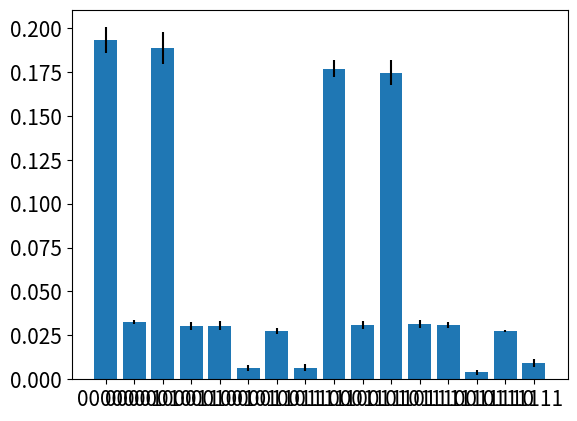

Generate this figure with matplotlib:
import math
import cmath
import numpy as np
from numpy import pi
import matplotlib.pyplot as plt
import matplotlib
import random
from copy import deepcopy
from collections import Counter


#Classes
class Matrix:
    mat : list
    def __init__(self, N = 1,m = 1):
        self.mat = np.zeros((N,m))
        self.mat = self.mat.tolist()

    def append_col(self, addcol):
        for k in range(len(self.mat)):
            self.mat[k].append(addcol[k])
    
    def is_zero(self, idx = -1):
        if idx == -1: #check all matrix
            for k in range(len(self.mat)):
                for l in range(len(self.mat[k])):
                    if self.mat[k][l] != 0:
                        return False
        elif idx > -1: #check only column with index = idx
            for k in range(len(self.mat)):
                if self.mat[k][idx] != 0:
                    return False
        return True

    def del_col(self, idx):
        for k in range(len(self.mat)):
            del self.mat[k][idx]
    
    def get_col(self, idx):
        col = []
        for k in range(len(self.mat)):
            col.append(self.mat[k][idx])
        return col

    def set_col(self, col, idx):
        for k in range(len(self.mat)):
            self.mat[k][idx] = col[k]
    
    def to_id(self):
        if len(self.mat) == len(self.mat[0]):
            for k in range(len(self.mat)): #Purging the matrix
                for l in range(len(self.mat[k])):
                    self.mat[k][l]  = 0
                self.mat[k][k] = 1 #Replacing the main diagonal with 1
        else: 
            print('Warning: Cannot transform non square matrix to identity')

class bin_arr:
    #Binary array
    arr : list
    def __init__(self, new_arr):
        # self.arr = np.zeros(len(new_arr)).tolist()
        # for k in range(len(new_arr)):
        #     self.arr[k] = new_arr[k]
        self.arr = []
        for k in new_arr:
            self.arr.append(k)
    
    @classmethod
    def init_zero_arr(self, N):
        return bin_arr(np.zeros(N).tolist())

    def bin_add(self, add_arr):
        for k in range(len(self.arr)):
            self.arr[k] = (self.arr[k] + add_arr[k])%2

#Utilities
def mult_arr(arr1, arr2):
    #Scalar product of two arrays (lists)
    rslt = 0
    lgth = min(len(arr1), len(arr2))
    for k in range(lgth):
        rslt += arr1[k]*arr2[k]
    return rslt

def normalize(dico):
    #Normalize and sort a dictionary
    total = 0
    #Find the total of the elements in the dictionary
    for k in dico.keys():
        total += dico[k]
    #Now divide each element in the dictionary by the total
    for k in dico.keys():
        dico[k] /= total
    sorteddico = dict(sorted(dico.items(), key=lambda item: item[0]))
    return sorteddico
    
def add_vec(arr1, arr2, mod = 0):
    #simple addition of 2 arrays (lists)
    arr_f = []
    for k in range(len(arr1)):
        arr_f.append(arr1[k] + arr2[k])
        if mod != 0:
            arr_f[k] = arr_f[k] % mod

    return arr_f

def add_dict(dlist, coeffs = 0, modulus = False):
    #Adds the values of 2 dictionaries according to their keys
    n = len(dlist)
    if coeffs == 0:
        coeffs = np.ones(n).tolist()
    key = []
    for k in dlist: #get the keys of all the dictionaries
        tmp = k.keys()
        for m in tmp:
            if not m in key:
                key.append(m)
    sumd = {} #sum of the dictionnaries
    for k in key:
        sumd.update({k : 0})
        for l in range(len(coeffs)):
            if k in dlist[l]:
                sumd[k] += coeffs[l]*dlist[l][k]
    if modulus:
        for k in key:
            sumd[k] = pow(abs(sumd[k]),2)
    return sumd

def entangled_idx(col, q):
    #Finds the indices of qubits entangled with qubit q and return them. If there are none returns empty string
    idx = []
    for k in range(len(col)):
        if col[k] == 1 and (k < q) and not (k in idx): #Last condition: skip duplicates
            idx.append(k)
    outstr = ''
    for k in idx:
        outstr += str(k)
    return outstr

def entangled_qb(circ, Nq):
    #finds entangled qubits in the initial circuit
    entqub = []
    for k in range(len(circ[0])):
        if circ[0][k] == 'CX':
            entqub.append(circ[1][k])
    out = entqub
    # out = []
    # #group all entangled qubits together
    # for i in range(Nq):
    #     for k in entqub:
    #         if str(i) in k:

    return out

def to_bin(n, bits = 0):
    b = []
    while n>0:
        d = n%2
        b.append(d)
        n=n//2
    if len(b) < bits:
        for a in range(bits-len(b)):
            b.append(0)
    b.reverse()
    return b

def str2list(in_str):
    out = []
    for k in in_str:
        out.append(int(k))
    return out

def arr_is_zero(arr):
    for k in range(len(arr)):
        if arr[k] != 0:
            return False
    return True

def count_occurrences(arr, cmat, bvec, dvec):
    #count the occurences of elements in arr with phase according to c,b,d (functions q and l)
    dico = {}
    for k in arr:
        if k != '':
            if k in dico.keys():
                dico[k] += pow(-1,fct_q(cmat, bvec, str2list(k)))*pow(1j, fct_l(dvec, str2list(k)))
            else: 
                dico.update({k: pow(-1,fct_q(cmat, bvec, str2list(k)))*pow(1j, fct_l(dvec, str2list(k)))})
    return dico

def clear_duplicates(arr):
    #removes all duplicate elements in string arr
    clr = []
    for k in arr:
        if not k in clr:
            clr.append(k)
    #transforms clr into a string
    out = ''
    for k in clr:
        out += k
    return out

def to_str(lst):
    #converts a list to a string without blanks in between elements
    out = ''
    for k in lst:
        out += str(k)
    return out

def estim_error(dicolist):
    #Averages the values in dicolist and gives the standard error (of the mean)
    key = []
    for k in dicolist: #get the keys of all the dictionaries
        tmp = k.keys()
        for m in tmp:
            if not m in key:
                key.append(m)
    out = {} #averaged results
    err = {} #standard error
    for k in key:
        val = []
        for l in dicolist:
            val.append(l[k])
        #averaging: 
        out.update({k: np.mean(val)})
        #Computing the standard error
        err.update({k: np.std(val)/np.sqrt(len(dicolist))})
    return out, err


#Core computations
def gagdetize(circuit, Nq):
    #gadgetizes the circuit 
    t = 0 #T count
    g_list = [] #list of qubits added by gadgetization
    ctrl_list = [] #list of entangled qubits with the new ancilla qubits
    #Changing the T gates to the T Gadget
    for k in range(len(circuit[0])):
        if circuit[0][k] == 'T':
            ctrl_list.append(int(circuit[1][k]))
            t += 1 
            Nq += 1 #adding a qubit for every T gate
            g_list.append(Nq-1) #adding the newly added qubit to the list

            circuit[0][k] = 'CX' #Replacing the gate 
            control = int(circuit[1][k]) #the control qubit is where the T gate was
            circuit[1][k] = str(control) + str(Nq-1) #changing the qubits where the gate is applied
    return circuit, Nq, t, g_list, ctrl_list

def upd_A(R, T, c, b, d, gate, qb, xstab = False):
    #Updates the triplet (A,q,l) according to the gate "gate" applied on qubit qb
    #Recall that A is determined by R and T, q by c and b and l by d
    if gate =='H':
        #evolving A
        new_col = True 
        q = int(qb)
        #Verifying that R must have a supplementary column  and verifying if the qubit is entangled with another
        addcol = bin_arr.init_zero_arr(len(R.mat)) #column to be added to R
        addcol.arr[q] = 1
        for l in range(len(R.mat[q])):
            if R.is_zero(l): #Checking that column l contains only zeros (if it does => no supplementary column needed)
                new_col = False
                no_col = l
            if R.mat[q][l] == 1: #Checking if qubit q is entangled with any other
                addcol.bin_add(deepcopy(R.get_col(l))) #adding the columns corresponding to the entanglement
        if new_col:
            R.append_col(deepcopy(addcol.arr))
        else:
            R.mat[q][no_col] = 1        
        #evolving c
        #Constructing the vector v to add to row q of c
        v = np.zeros(len(R.mat)).tolist() #v is a vector containing 1 at every index corresponding to qubits entangled to q
        for k in range(len(R.mat[q])):
            if R.mat[q][k] == 1:
                tmp_col = R.get_col(k)
                for l in range(len(tmp_col)):
                    if tmp_col[l] == 1:
                        v[l] = 1
        #adding it to row q of c
        c.set_col(add_vec(deepcopy(c.mat[q]), v, 2), q)
        #evolving b
        b[q] = (b[q] + T[q])%2
        
    elif gate == 'CX':
        ctrl = int(qb[0])
        trgt = int(qb[1])
        for k in range(len(R.mat[ctrl])):
            R.mat[trgt][k] = (R.mat[trgt][k] +  R.mat[ctrl][k])%2
        T[trgt] = (T[trgt] + T[ctrl])%2

    elif gate == 'X':
        q = int(qb)
        T[q] = (T[q]+1)%2
        # print('b', b,' || c', c.mat)
        # c.mat[q] = add_vec(deepcopy(c.mat[q]), deepcopy(b), 2)
        # d[q] = (d[q]+b[q])%2 #Including this changes nothing on the results, but it might for circuits including S and Z
        b[q] = (b[q]+1)%2
    
    #TODO: Implement these gates someday
    # elif gate == 'S':
    # elif gate == 'Z':
    # elif gate == 'Y':
    return R, T, c, b, d

def evol(circ, R, T, c, b, d):
    for g in range(len(circ[0])):
        R, T, c, b, d = upd_A(R, T, c, b, d, circ[0][g], circ[1][g])
    return R, T, c, b, d

def project(R,T,c,b,d, stb_st, qb, ctrl):
    #Updates the subspace A according to the projectors in the decomposition of <T|
    #index of the ancilla qubit which will be projected
    qb = int(qb) 
    #check if the projection gives zero probability
    p_zero = False
    if R.is_zero() and not ('H' in stb_st): #both R and R_stab are zero
        for k in stb_st:
            if k == 'X' and T[qb] == 0: #if k=X then T_stab=1 , and if T_stab != T[qb] then the projection gives amplitude 0
                p_zero = True
            elif not (k=='X') and T[qb] == 1: #this is the case where T_stab = 0 and and T[qb] = 1
                p_zero = True
    if p_zero: 
        R = Matrix()
        R.mat[0][0] = math.nan 
        T = np.zeros(1).tolist()
        T[0] = math.nan
        # R.mat.append(math.nan)
        # T.append(math.nan)
    else: 
        for k in stb_st: #updating the state with the Clifford circuit of the stabilizer state before projection
            R, T, c, b, d = upd_A(R, T, c, b, d, k, qb, True)
        idx = [l for l in range(len(R.mat[qb])) if R.mat[qb][l] == 1] #finding the index l of the 1 in R[qb]
        # print('idx =',idx, '|| qb =', qb)
        entqub = ''
        for k in idx:
            # print('T: ', T)
            #finding the entangled qubits
            tmp = entangled_idx(R.get_col(k), qb)
            entqub += tmp
        # print('entqub before ', entqub)
        entqub = clear_duplicates(entqub)
        # print('entqub after ', entqub)
        for l in range(len(entqub)):
            qrtl = int(entqub[l]) #control qubit of the CNOT linking the ancilla and the original qubit with T
            #updating A
            R.mat[qrtl] = add_vec(R.mat[qrtl], R.mat[qb], 2)
            T[qrtl] = (T[qrtl] + T[qb])%2
            # print( 'l: ',l,'|| qrtl = ', qrtl, '|| ctrl = ', ctrl)
            #updating q, l
            c.mat[qrtl] = add_vec(c.mat[qrtl], c.mat[qb], 2)
            b[qrtl] = (b[qrtl] + b[qb])%2
            d[qrtl] = (d[qrtl] + d[qb])%2

        #deleting the first column l where R[qb][l] = 1 
        if len(R.mat[0]) > 1 and len(idx) >0:
            R.del_col(idx[0])
        del R.mat[qb]
        del T[qb]
        c.del_col(qb)
        del c.mat[qb]
        del b[qb]
        del d[qb]

    return R, T, c, b, d

def evol_proj(R, T, c, b, d, stb_states, qblist, ctrllist, t, coefflist):
    chi = len(stb_states) #tensor rank
    nbr_of_list = pow(chi,t) #number of lists

    #creating the lists of R and T for each element of the stabilizer approximation of |A>
    Rlist = [deepcopy(R) for l in range(nbr_of_list)]
    Tlist = [deepcopy(T) for l in range(nbr_of_list)]
    clist = [deepcopy(c) for l in range(nbr_of_list)]
    blist = [deepcopy(b) for l in range(nbr_of_list)]
    dlist = [deepcopy(d) for l in range(nbr_of_list)]

    #creating the list of which stabilizer projectors are applied to which elements of the lists above #TODO: generalize it for any tensor rank, not just 2
    choice_list = [to_str(to_bin(l, t)) for l in range(nbr_of_list)]
    #computing the coefficient associated with the 
    newcoefflist = []
    for k in choice_list:
        newcoeff = 1
        for l in k:
            newcoeff *= coefflist[int(l)]
        newcoefflist.append(newcoeff)

    #evolving the elements of R and T for each superposition 
    for l in range(len(qblist)):
        # print('l =', l)
        for m in range(nbr_of_list): 
            k = int(choice_list[m][l])
            # print('m = ', m,'k = ', k)
            Rlist[m], Tlist[m], clist[m], blist[m], dlist[m] = project(Rlist[m], Tlist[m], clist[m], blist[m], dlist[m], stb_states[k], qblist[l], ctrllist[l])
        for i in range(len(qblist)):
            qblist[i] = qblist[i]-1
    return Rlist, Tlist, clist, blist, dlist, newcoefflist

def sample_shot(Rlist, Tlist, ulist): 
    N = len(Rlist[0].mat) #nbr of qubits in the final state
    chi = len(Rlist) #nbr of elements in the stabilizer decomposition of the magic state

    p = np.zeros(chi).tolist()
    for k in range(chi): #loop over stabilizer states in decomposition
        val = ''
        # print('pouet', Tlist[k][0],math.isnan(Tlist[k][0]))
        for l in range(N): #loop over each vector in the solution
            if not math.isnan(Tlist[k][0]):
                val += str(int(((mult_arr(Rlist[k].mat[l], ulist[k])) + Tlist[k][l])%2))
        p[k] = val
    return p

def sample_all(shots, Rlist, Tlist, clist, blist, dlist, coefflist):
    chi = len(Rlist)

    nlist = [] #number of columns of each matrix in Rlist (it may not always be the same value for all matrices)
    for k in Rlist:
        nlist.append(len(k.mat[0]))
    
    # plist = np.zeros(shots).tolist() #list of bitstrings obtained by the circuit
    plist = Matrix(shots) #list of bitstrings obtained by the circuit
    for k in range(shots):
        # generate uniformly random bitstrings u
        ulist = []
        for l in range(len(Rlist)):
            tmp = np.random.choice([0,1],nlist[l])
            ulist.append(tmp.tolist())
        #sample the probability distribution with the generated bitstrings
        plist.mat[k] = sample_shot(Rlist, Tlist, ulist)
    #reshape the bitstrings for each element in stabilizer decomp
    nplist = [] #reshaped list of bitstrings
    drac = [] #Count of the occurences of each bitstrings
    for k in range(chi):
        tmp = plist.get_col(k)
        nplist.append(tmp) 
        #count the occurrences of each bitstring 
        addval = count_occurrences(nplist[k], clist[k], blist[k], dlist[k])
        drac.append(addval)
    #add dictionnaries together 
    pfin = add_dict(drac, coefflist,True)
    return pfin

def fct_q(c_mat, b_vec, bits):
    #quadratic function q used to determine the phase
    #multiplication x^t*C*x 
    tmp = []
    # print('bits;', len(bits), ' cmat:', len(c_mat.mat[0]))
    for i in range(len(c_mat.mat)): 
        tmp.append(mult_arr(c_mat.mat[i], bits))
    xcx = (mult_arr(tmp, bits))%2
    #multiplication b^t*x
    bx = (mult_arr(b_vec, bits))%2
    return (xcx+bx)%2

def fct_l(d_vec, bits):
    #linear function q used to determine the individual phases
    return (mult_arr(d_vec, bits))%2

#Main code  
#===== Initial values - Note: Circuits do not support S,Z and Y gates (yet)
shots = 1024 #number of shots used for the determination of possible outcomes, should always be >2^Nqubits
repet = 4 #number of repetitions of the sampling method to estimate the error on the results
#-----example_1
# Nqubits, circ = 1, [['H','T', 'X', 'H'], ['0', '0', '0', '0' ]]
#-----example_2 - simplest case
# Nqubits, circ = 1, [['H', 'T'], [ '0', '0']] 
#-----example_2bis - alternative simplest case
# Nqubits, circ = 1, [['X', 'T'], [ '0', '0']] 
# -----example_3 - 2 qubits full clifford 
# Nqubits, circ = 2, [['H', 'CX','X'], [ '0', '01','0']] 
# -----example_4, example of a controlled gate '01' means 0 is control qubit and 1 is target
# Nqubits, circ = 2, [['H', 'T', 'CX', 'H'], ['0', '0', '01', '0' ]] 
#-----example_5 - reverse X-H from 1st example
# Nqubits, circ = 1, [['H','T', 'H', 'X'], ['0', '0', '0', '0' ]] 
#-----example_7, 2 independant qubits
# Nqubits, circ = 2, [['H','T', 'X', 'H', 'H','T', 'X', 'H'], ['0', '0', '0', '0', '1', '1', '1', '1']] 
#-----example_8, 4 independant qubits
# Nqubits, circ = 4, [['H','T', 'X', 'H', 'H','T', 'X', 'H', 'H','T', 'X', 'H', 'H','T', 'X', 'H'], ['0', '0', '0', '0', '1', '1', '1', '1','2', '2', '2', '2','3', '3', '3', '3' ]]
#-----example_8, 2 entangled qubits with multiple T gates
# Nqubits, circ = 2, [['H','T','H', 'CX','T', 'X'], ['0', '0', '0','01', '1', '1']] #TODO: Problèmes dans cet exemple, le bon résultat serait {01: 0.146, 10: 0.854}
#-----example_8bis, 2 entangled qubits with one T gate
# Nqubits, circ = 2, [['H','T','H', 'CX', 'X'], ['0', '0', '0','01', '1']] #TODO: Problèmes dans cet exemple, le bon résultat serait {01: 0.146, 10: 0.854}
#-----example_9, 5 qubits with multiple T gates
Nqubits, circ = 5, [['H','T','H', 'CX','H', 'X', 'CX', 'X', 'H', 'H', 'T','H'], ['0', '0', '0','01', '2', '2', '12', '3', '3', '4', '4','4']] 
#-----example_10, 5 qubits with one T gate
# Nqubits, circ = 5, [['H','T','H', 'CX','H', 'X', 'CX', 'X', 'H', 'H'], ['0', '0', '0','01', '2', '2', '12', '3', '3', '4']] 


#===== Step 1: gadgetize
eq = entangled_qb(circ, Nqubits)
circ, Nqubits, t, g_list, ctrl_list = gagdetize(circ, Nqubits)

#===== step 2: Update A up to the projection onto the magic states 
R = Matrix(Nqubits, 1) #m=1 by default
T = np.zeros(Nqubits).tolist()
c = Matrix(Nqubits, Nqubits)
c.to_id()
b = np.ones(Nqubits).tolist()
d = np.zeros(Nqubits).tolist()
R, T, c, b, d = evol(circ, R, T, c, b, d)

# print('R = ', R.mat)
# print('T = ', T)
# print('c = ', c.mat)
# print('b = ', b)
# print('d = ', d)

#===== step 3: Approximate magic states as linear combination of stabilizer states
#states
stab= [[''],['X']]
# coeff = [1list[k]h.exp(math.pi*1j/4)] #unnormalized coefficients (debugging)
coeff = [1/np.sqrt(2), cmath.exp(math.pi*1j/4)/np.sqrt(2)] #normalized coefficients

#===== step 4: Update R, T with the projectors onto each element of the linear combination
Rlist, Tlist, clist, blist, dlist, newcoeff = evol_proj(R, T, c, b, d, stab, g_list, ctrl_list, t, coeff)
# for k in range(len(Rlist)):
#     print('Rlist[',k,']: ',Rlist[k].mat)
#     print('Tlist[',k,']: ',Tlist[k])
    # print('clist[',k,']: ',clist[k].mat)
    # print('blist[',k,']: ',blist[k])
#     print('dlist[',k,']: ',dlist[k])
    

#===== step 5: sample p for each elements of the linear combination
tmp_out= [{} for k in range(repet)]
for k in range(repet): #redo the sampling multiple times to have an estimate of the error
    tmp_out[k] = sample_all(shots, Rlist, Tlist, clist, blist, dlist, newcoeff) 
    tmp_out[k] = normalize(tmp_out[k])
out, err = estim_error(tmp_out)
print(out)
# print(err)

#Visualization of the result
plt.bar(range(len(out)), list(out.values()),yerr= list(err.values()),align='center')
plt.xticks(range(len(out)), list(out.keys()), fontsize=15)
plt.yticks(fontsize=15)
# plt.hist(p)
plt.show()
